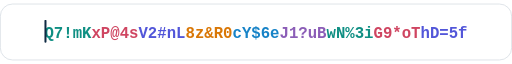
t = 0.00 s
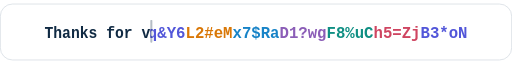
t = 1.10 s
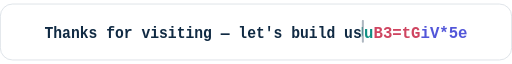
t = 2.19 s
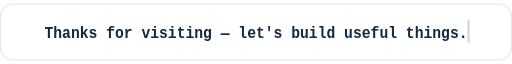
t = 3.77 s
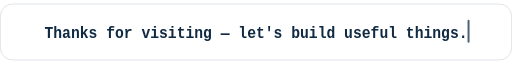
t = 4.81 s
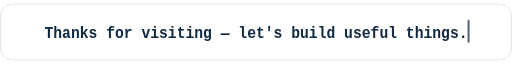
t = 5.85 s

The animated SVG that drew these frames (rendered in a browser with its animation timeline set to each time). Animation: 5 SMIL elements (animate=5), 1 CSS @keyframes rule; one cycle of 7.00 s, repeats indefinitely.

<svg
  xmlns="http://www.w3.org/2000/svg"
  width="760"
  height="84"
  viewBox="0 0 760 84"
  role="img"
  aria-labelledby="title description"
>
  <title id="title">Animated closing message</title>
  <desc id="description">
    Colorful scrambled characters resolve into a closing thank-you message.
  </desc>

  <defs>
    <style>
      .message {
        font-family: "SFMono-Regular", Consolas, "Liberation Mono", monospace;
        font-size: 24px;
        font-weight: 600;
        letter-spacing: 0;
      }

      .panel {
        fill: #ffffff;
        stroke: #d0d7de;
      }

      .final-message,
      .cursor {
        fill: #102a43;
      }

      .scramble-frame tspan:nth-child(6n + 1) { fill: #0f8f83; }
      .scramble-frame tspan:nth-child(6n + 2) { fill: #cf4561; }
      .scramble-frame tspan:nth-child(6n + 3) { fill: #5256d9; }
      .scramble-frame tspan:nth-child(6n + 4) { fill: #d97706; }
      .scramble-frame tspan:nth-child(6n + 5) { fill: #1783c7; }
      .scramble-frame tspan:nth-child(6n + 6) { fill: #8b5db7; }

      .scramble-frame {
        opacity: 0;
        animation: scramble-swap 0.44s steps(1, end) infinite;
      }

      .frame-b { animation-delay: -0.11s; }
      .frame-c { animation-delay: -0.22s; }
      .frame-d { animation-delay: -0.33s; }

      .reduced-copy {
        display: none;
      }

      @keyframes scramble-swap {
        0%, 24.99% { opacity: 1; }
        25%, 100% { opacity: 0; }
      }

      @media (prefers-color-scheme: dark) {
        .panel {
          fill: #161b22;
          stroke: #30363d;
        }

        .final-message,
        .cursor {
          fill: #e6edf3;
        }

        .scramble-frame tspan:nth-child(6n + 1) { fill: #39d0c3; }
        .scramble-frame tspan:nth-child(6n + 2) { fill: #ff7b93; }
        .scramble-frame tspan:nth-child(6n + 3) { fill: #a5a8ff; }
        .scramble-frame tspan:nth-child(6n + 4) { fill: #f2cc60; }
        .scramble-frame tspan:nth-child(6n + 5) { fill: #58a6ff; }
        .scramble-frame tspan:nth-child(6n + 6) { fill: #d2a8ff; }
      }

      @media (prefers-reduced-motion: reduce) {
        .animated-copy,
        .cursor {
          display: none;
        }

        .reduced-copy {
          display: block;
        }
      }
    </style>

    <clipPath id="resolved-reveal">
      <rect x="66" y="0" width="0" height="84">
        <animate
          attributeName="width"
          values="0;0;628;628;0"
          keyTimes="0;0.08;0.39;0.985;1"
          dur="7s"
          repeatCount="indefinite"
        />
      </rect>
    </clipPath>

    <clipPath id="scramble-tail">
      <rect x="66" y="0" width="628" height="84">
        <animate
          attributeName="x"
          values="66;66;694;694;66"
          keyTimes="0;0.08;0.39;0.985;1"
          dur="7s"
          repeatCount="indefinite"
        />
        <animate
          attributeName="width"
          values="628;628;0;0;628"
          keyTimes="0;0.08;0.39;0.985;1"
          dur="7s"
          repeatCount="indefinite"
        />
      </rect>
    </clipPath>
  </defs>

  <rect class="panel" x="0.5" y="0.5" width="759" height="83" rx="18" />

  <g class="animated-copy">
    <g clip-path="url(#scramble-tail)">
      <text class="message scramble-frame frame-a" x="66" y="51" textLength="628" lengthAdjust="spacingAndGlyphs">
        <tspan fill="#18a999">Q7!mK</tspan><tspan fill="#d1495b">xP@4s</tspan><tspan fill="#5b5fef">V2#nL</tspan><tspan fill="#f4a261">8z&amp;R0</tspan><tspan fill="#2a9d8f">cY$6e</tspan><tspan fill="#e76f51">J1?uB</tspan><tspan fill="#8f5bd5">wN%3i</tspan><tspan fill="#3a86ff">G9*oT</tspan><tspan fill="#84a98c">hD=5f</tspan>
      </text>
      <text class="message scramble-frame frame-b" x="66" y="51" textLength="628" lengthAdjust="spacingAndGlyphs">
        <tspan fill="#e76f51">m#8Qa</tspan><tspan fill="#3a86ff">2X!vR</tspan><tspan fill="#84a98c">p7$Ld</tspan><tspan fill="#d1495b">F0&amp;k9</tspan><tspan fill="#8f5bd5">zW@1c</tspan><tspan fill="#18a999">H6?yN</tspan><tspan fill="#f4a261">4s%Ju</tspan><tspan fill="#5b5fef">B3=tG</tspan><tspan fill="#2a9d8f">iV*5e</tspan>
      </text>
      <text class="message scramble-frame frame-c" x="66" y="51" textLength="628" lengthAdjust="spacingAndGlyphs">
        <tspan fill="#5b5fef">V4@tP</tspan><tspan fill="#2a9d8f">n9!Ks</tspan><tspan fill="#f4a261">0q&amp;Y6</tspan><tspan fill="#8f5bd5">L2#eM</tspan><tspan fill="#3a86ff">x7$Ra</tspan><tspan fill="#d1495b">D1?wg</tspan><tspan fill="#84a98c">F8%uC</tspan><tspan fill="#e76f51">h5=Zj</tspan><tspan fill="#18a999">B3*oN</tspan>
      </text>
      <text class="message scramble-frame frame-d" x="66" y="51" textLength="628" lengthAdjust="spacingAndGlyphs">
        <tspan fill="#84a98c">k1%Ws</tspan><tspan fill="#f4a261">G6?mB</tspan><tspan fill="#18a999">v3=Qe</tspan><tspan fill="#d1495b">9z!H2</tspan><tspan fill="#5b5fef">aR@7x</tspan><tspan fill="#2a9d8f">N4&amp;uJ</tspan><tspan fill="#e76f51">c0#Tf</tspan><tspan fill="#3a86ff">P8$yL</tspan><tspan fill="#8f5bd5">d5*Vi</tspan>
      </text>
    </g>

    <text
      class="message final-message"
      x="66"
      y="51"
      textLength="628"
      lengthAdjust="spacingAndGlyphs"
      clip-path="url(#resolved-reveal)"
    >Thanks for visiting — let's build useful things.</text>

    <rect class="cursor" x="66" y="24" width="3" height="34" rx="1.5">
      <animate
        attributeName="x"
        values="66;66;694;694;66"
        keyTimes="0;0.08;0.39;0.985;1"
        dur="7s"
        repeatCount="indefinite"
      />
      <animate
        attributeName="opacity"
        values="1;0;1"
        dur="0.82s"
        repeatCount="indefinite"
      />
    </rect>
  </g>

  <text
    class="message final-message reduced-copy"
    x="66"
    y="51"
    textLength="628"
    lengthAdjust="spacingAndGlyphs"
  >Thanks for visiting — let's build useful things.</text>
</svg>
